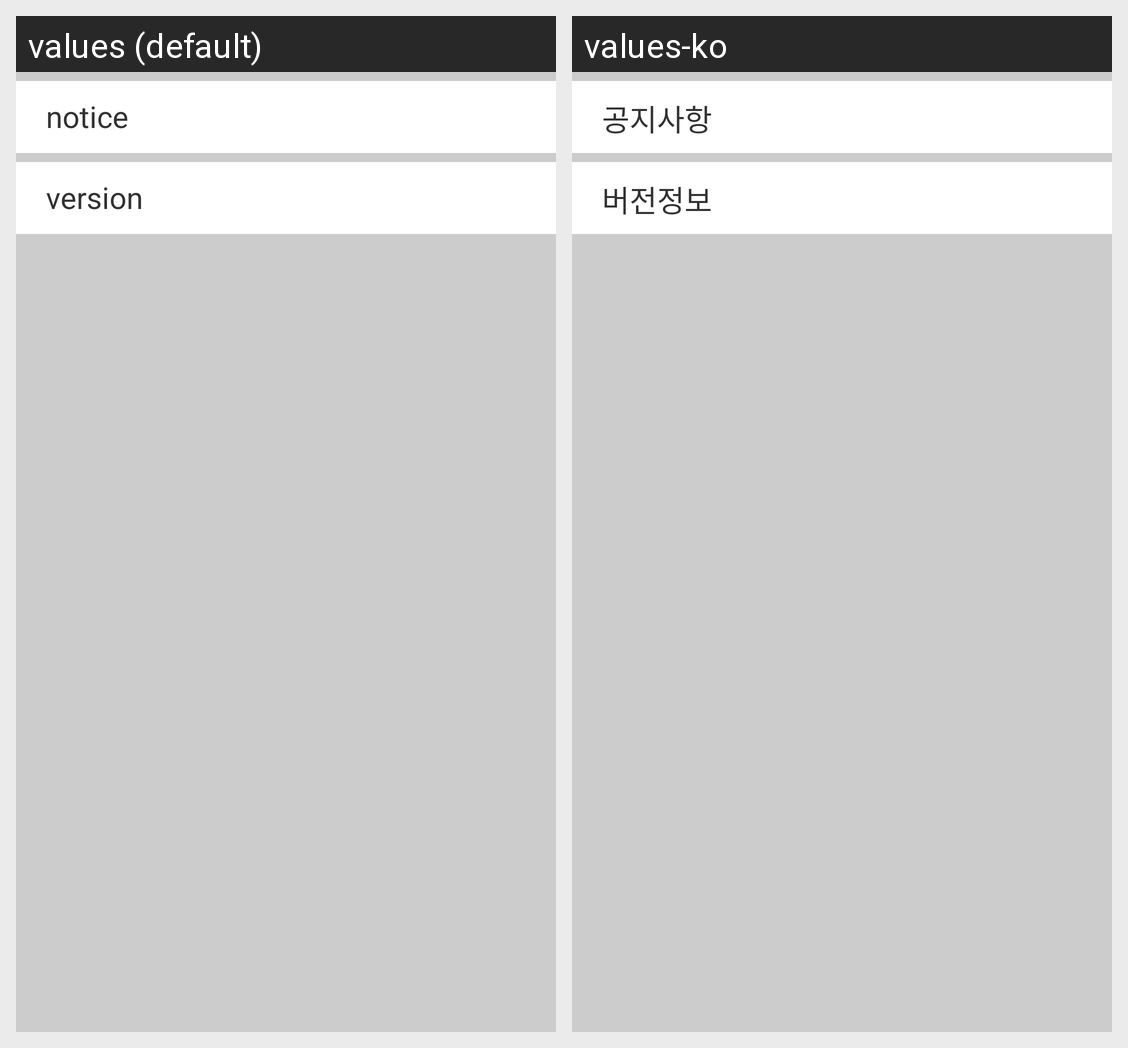

This grid shows one Android layout under two languages. Give, for every string resource on the screen, its name, the default text and each shown locale's text.
Android screen res/layout/activity_settings.xml rendered under 2 locales, left to right: values (default), values-ko. Device: Nexus 5 (rendered at 1080×1920; each locale shown at half size, 540×960, under a caption strip naming it); theme AppTheme.
Strings drawn on this screen, with the default value and each locale's value (text and hints the layout hard-codes, and strings that could not be matched under every locale, appear in the picture but are not listed):

notice
  values: notice
  values-ko: 공지사항

version
  values: version
  values-ko: 버전정보
